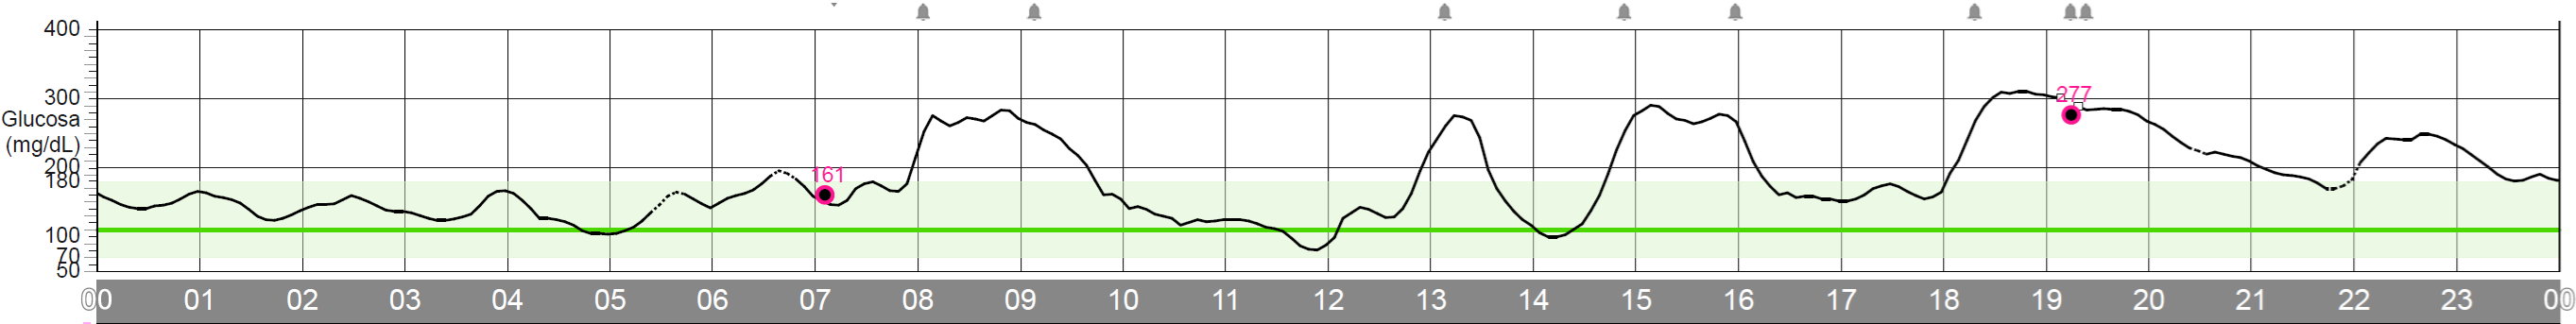

The data file committed next to this chart (first rows):
timestamp, glucose_mg_dl, interpolated, missing, at_floor
27-08-2026 00:00, 160, 1, 0, 0
27-08-2026 00:05, 157, 0, 0, 0
27-08-2026 00:10, 151, 0, 0, 0
27-08-2026 00:15, 146, 0, 0, 0
27-08-2026 00:20, 142, 0, 0, 0
27-08-2026 00:25, 141, 0, 0, 0
27-08-2026 00:30, 142, 0, 0, 0
27-08-2026 00:35, 145, 0, 0, 0
27-08-2026 00:40, 147, 0, 0, 0
27-08-2026 00:45, 150, 0, 0, 0
27-08-2026 00:50, 157, 0, 0, 0
27-08-2026 00:55, 163, 0, 0, 0
27-08-2026 01:00, 165, 1, 0, 0
27-08-2026 01:05, 163, 0, 0, 0
27-08-2026 01:10, 158, 0, 0, 0
27-08-2026 01:15, 156, 0, 0, 0
27-08-2026 01:20, 153, 0, 0, 0
27-08-2026 01:25, 146, 0, 0, 0
27-08-2026 01:30, 137, 0, 0, 0
27-08-2026 01:35, 128, 0, 0, 0
27-08-2026 01:40, 125, 0, 0, 0
27-08-2026 01:45, 125, 0, 0, 0
27-08-2026 01:50, 128, 0, 0, 0
27-08-2026 01:55, 134, 0, 0, 0
27-08-2026 02:00, 139, 1, 0, 0
27-08-2026 02:05, 144, 0, 0, 0
27-08-2026 02:10, 147, 0, 0, 0
27-08-2026 02:15, 147, 0, 0, 0
27-08-2026 02:20, 150, 0, 0, 0
27-08-2026 02:25, 156, 0, 0, 0
27-08-2026 02:30, 159, 0, 0, 0
27-08-2026 02:35, 154, 0, 0, 0
27-08-2026 02:40, 149, 0, 0, 0
27-08-2026 02:45, 143, 0, 0, 0
27-08-2026 02:50, 138, 0, 0, 0
27-08-2026 02:55, 137, 0, 0, 0
27-08-2026 03:00, 136, 1, 0, 0
27-08-2026 03:05, 134, 0, 0, 0
27-08-2026 03:10, 130, 0, 0, 0
27-08-2026 03:15, 126, 0, 0, 0
27-08-2026 03:20, 124, 0, 0, 0
27-08-2026 03:25, 124, 0, 0, 0
27-08-2026 03:30, 127, 0, 0, 0
27-08-2026 03:35, 130, 0, 0, 0
27-08-2026 03:40, 136, 0, 0, 0
27-08-2026 03:45, 149, 0, 0, 0
27-08-2026 03:50, 161, 0, 0, 0
27-08-2026 03:55, 166, 0, 0, 0
27-08-2026 04:00, 166, 1, 0, 0
27-08-2026 04:05, 160, 0, 0, 0
27-08-2026 04:10, 150, 0, 0, 0
27-08-2026 04:15, 137, 0, 0, 0
27-08-2026 04:20, 127, 0, 0, 0
27-08-2026 04:25, 126, 0, 0, 0
27-08-2026 04:30, 124, 0, 0, 0
27-08-2026 04:35, 120, 0, 0, 0
27-08-2026 04:40, 115, 0, 0, 0
27-08-2026 04:45, 108, 0, 0, 0
27-08-2026 04:50, 105, 0, 0, 0
27-08-2026 04:55, 105, 0, 0, 0
... 228 more rows
